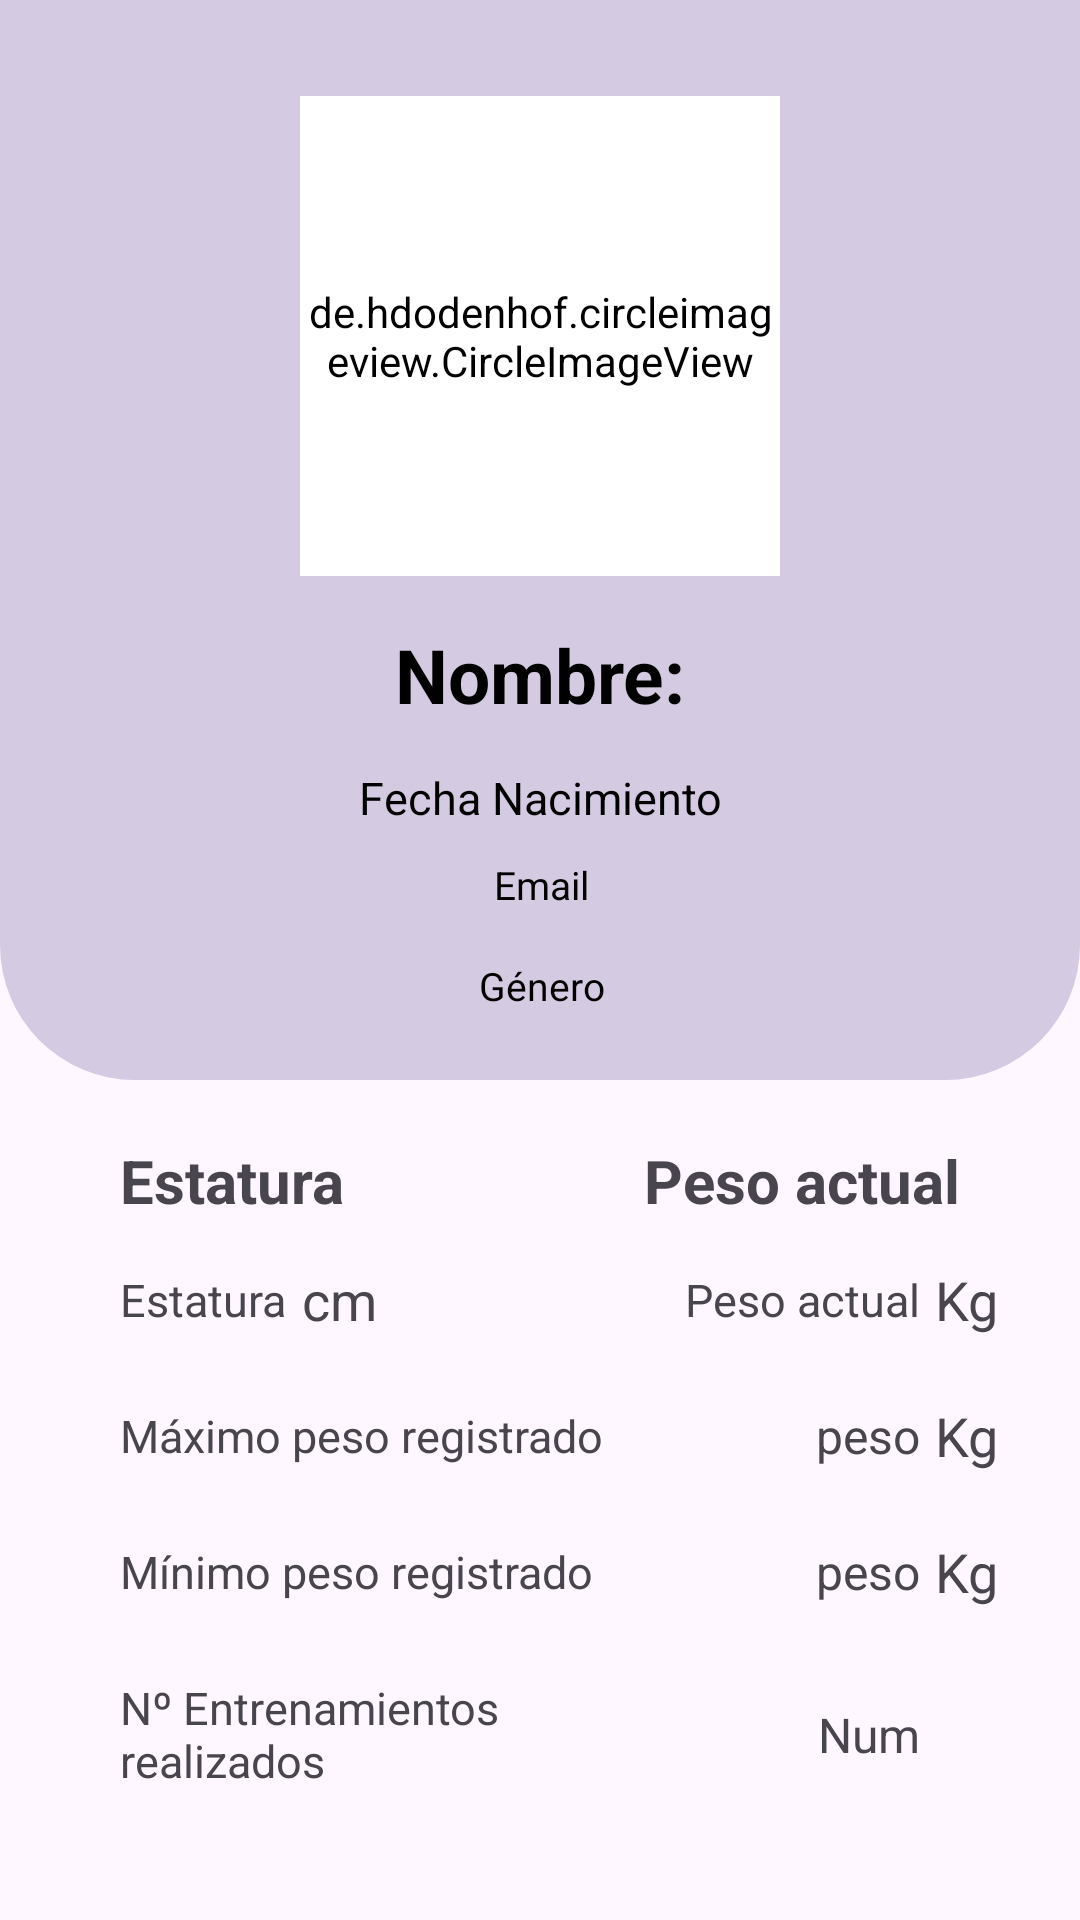

Reconstruct the res/layout file that produces this screen, plus the resources it refers to.
<!-- AndroidManifest.xml: application theme Theme.AppRPE -->
<!-- res/layout/fragment_perfil.xml -->
<?xml version="1.0" encoding="utf-8"?>
<androidx.constraintlayout.widget.ConstraintLayout
    xmlns:android="http://schemas.android.com/apk/res/android"
    xmlns:app="http://schemas.android.com/apk/res-auto"
    xmlns:tools="http://schemas.android.com/tools"
    android:layout_width="match_parent"
    android:layout_height="match_parent"
    android:id="@+id/perfil_fragment"
    tools:context="com.AntArDev.MyRpe_Assistant.view.navBottom.Perfil.PerfilFragment">

    <TextView
        android:id="@+id/textView_Estatura"
        android:layout_width="wrap_content"
        android:layout_height="wrap_content"
        android:layout_marginTop="16dp"
        android:text="@string/estatura"
        android:textSize="15sp"
        app:layout_constraintStart_toStartOf="@+id/textViewp_estatura"
        app:layout_constraintTop_toBottomOf="@+id/textViewp_estatura" />

    <TextView
        android:id="@+id/textView_Peso"
        android:layout_width="wrap_content"
        android:layout_height="wrap_content"
        android:layout_marginTop="16dp"
        android:text="@string/peso"
        android:textSize="15sp"
        app:layout_constraintEnd_toEndOf="@+id/textViewp_estatura2"
        app:layout_constraintStart_toStartOf="@+id/textViewp_estatura2"
        app:layout_constraintTop_toBottomOf="@+id/textViewp_estatura2" />

    <TextView
        android:id="@+id/textView_Cm"
        android:layout_width="wrap_content"
        android:layout_height="wrap_content"
        android:layout_marginStart="5dp"
        android:text="@string/cm"
        android:textSize="18sp"
        app:layout_constraintBottom_toBottomOf="@+id/textView_Estatura"
        app:layout_constraintStart_toEndOf="@+id/textView_Estatura"
        app:layout_constraintTop_toTopOf="@+id/textView_Estatura" />

    <TextView
        android:id="@+id/textView_Kg"
        android:layout_width="wrap_content"
        android:layout_height="wrap_content"
        android:layout_marginStart="5dp"
        android:text="@string/kg"
        android:textSize="18sp"
        app:layout_constraintBottom_toBottomOf="@+id/textView_Peso"
        app:layout_constraintStart_toEndOf="@+id/textView_Peso"
        app:layout_constraintTop_toTopOf="@+id/textView_Peso" />

    <TextView
        android:id="@+id/textView_Kg2"
        android:layout_width="wrap_content"
        android:layout_height="wrap_content"
        android:layout_marginStart="5dp"
        android:text="@string/kg"
        android:textSize="18sp"
        app:layout_constraintBottom_toBottomOf="@+id/View_pesomaximo"
        app:layout_constraintStart_toEndOf="@+id/View_pesomaximo"
        app:layout_constraintTop_toTopOf="@+id/View_pesomaximo" />

    <TextView
        android:id="@+id/textView_Kg3"
        android:layout_width="wrap_content"
        android:layout_height="wrap_content"
        android:layout_marginStart="5dp"
        android:text="@string/kg"
        android:textSize="18sp"
        app:layout_constraintBottom_toBottomOf="@+id/View_pesominimo"
        app:layout_constraintStart_toEndOf="@+id/View_pesominimo"
        app:layout_constraintTop_toTopOf="@+id/View_pesominimo" />

    <TextView
        android:id="@+id/textViewp_estatura"
        android:layout_width="wrap_content"
        android:layout_height="wrap_content"
        android:layout_marginStart="40dp"
        android:layout_marginTop="20dp"
        android:text="@string/estatura"
        android:textSize="20sp"
        android:textStyle="bold"
        app:layout_constraintStart_toStartOf="parent"
        app:layout_constraintTop_toBottomOf="@+id/constraintLayout" />

    <TextView
        android:id="@+id/textViewp_estatura2"
        android:layout_width="wrap_content"
        android:layout_height="wrap_content"
        android:layout_marginEnd="40dp"
        android:text="@string/peso"
        android:textSize="20sp"
        android:textStyle="bold"
        app:layout_constraintEnd_toEndOf="parent"
        app:layout_constraintTop_toTopOf="@+id/textViewp_estatura" />

    <androidx.constraintlayout.widget.ConstraintLayout
        android:id="@+id/constraintLayout"
        android:layout_width="match_parent"
        android:layout_height="360dp"
        android:background="@drawable/fondo_perfil"
        app:layout_constraintEnd_toEndOf="parent"
        app:layout_constraintStart_toStartOf="parent"
        app:layout_constraintTop_toTopOf="parent">

        <TextView
            android:id="@+id/textView_Email"
            android:layout_width="wrap_content"
            android:layout_height="wrap_content"
            android:layout_marginTop="10dp"
            android:maxLines="3"
            android:minLines="1"
            android:text="@string/email"
            android:textColor="#FF000000"
            android:textSize="13sp"
            app:layout_constraintEnd_toEndOf="@+id/TextView_fecha"
            app:layout_constraintStart_toStartOf="@+id/TextView_fecha"
            app:layout_constraintTop_toBottomOf="@+id/TextView_fecha" />

        <TextView
            android:id="@+id/TextView_fecha"
            android:layout_width="wrap_content"
            android:layout_height="wrap_content"
            android:layout_marginTop="14dp"
            android:text="@string/fecha_nacimiento"
            android:textColor="#FF000000"
            android:textSize="15sp"
            app:layout_constraintEnd_toEndOf="@+id/textView_Nombre"
            app:layout_constraintStart_toStartOf="@+id/textView_Nombre"
            app:layout_constraintTop_toBottomOf="@+id/textView_Nombre" />

        <TextView
            android:id="@+id/textView_Nombre"
            android:layout_width="wrap_content"
            android:layout_height="wrap_content"
            android:layout_marginTop="16dp"
            android:text="@string/nombre"
            android:textColor="#FF000000"
            android:textSize="25sp"
            android:textStyle="bold"
            app:layout_constraintEnd_toEndOf="@+id/profile_image"
            app:layout_constraintStart_toStartOf="@+id/profile_image"
            app:layout_constraintTop_toBottomOf="@+id/profile_image" />

        <TextView
            android:id="@+id/textView_Genero"
            android:layout_width="wrap_content"
            android:layout_height="wrap_content"
            android:layout_marginTop="16dp"
            android:text="@string/g_nero"
            android:textColor="#FF000000"
            android:textSize="13sp"
            app:layout_constraintEnd_toEndOf="@+id/textView_Email"
            app:layout_constraintStart_toStartOf="@+id/textView_Email"
            app:layout_constraintTop_toBottomOf="@+id/textView_Email" />

        <de.hdodenhof.circleimageview.CircleImageView
            android:id="@+id/profile_image"
            android:layout_width="160dp"
            android:layout_height="160dp"
            android:layout_marginTop="32dp"
            android:backgroundTint="@color/white"
            android:src="@drawable/ic_user_3_24dp"
            app:civ_border_color="@color/white"
            app:civ_border_width="1dp"
            app:layout_constraintEnd_toEndOf="parent"
            app:layout_constraintStart_toStartOf="parent"
            app:layout_constraintTop_toTopOf="parent" />

    </androidx.constraintlayout.widget.ConstraintLayout>

    <TextView
        android:id="@+id/textView25_pesomaximo"
        android:layout_width="wrap_content"
        android:layout_height="wrap_content"
        android:layout_marginTop="25dp"
        android:text="@string/m_ximo_peso_registrado"
        android:textSize="15sp"
        app:layout_constraintStart_toStartOf="@+id/textView_Estatura"
        app:layout_constraintTop_toBottomOf="@+id/textView_Estatura" />

    <TextView
        android:id="@+id/textView26_pesominimo"
        android:layout_width="wrap_content"
        android:layout_height="wrap_content"
        android:layout_marginTop="25dp"
        android:text="@string/m_nimo_peso_registrado"
        android:textSize="15sp"
        app:layout_constraintStart_toStartOf="@+id/textView25_pesomaximo"
        app:layout_constraintTop_toBottomOf="@+id/textView25_pesomaximo" />

    <TextView
        android:id="@+id/textView_nent"
        android:layout_width="wrap_content"
        android:layout_height="wrap_content"
        android:layout_marginTop="25dp"
        android:maxEms="8"
        android:minLines="2"
        android:text="@string/n_entrenamientos_realizados"
        android:textSize="15sp"
        app:layout_constraintStart_toStartOf="@+id/textView26_pesominimo"
        app:layout_constraintTop_toBottomOf="@+id/textView26_pesominimo" />

    <TextView
        android:id="@+id/View_pesomaximo"
        android:layout_width="wrap_content"
        android:layout_height="wrap_content"
        android:text="@string/pesoo"
        android:textSize="16sp"
        app:layout_constraintBottom_toBottomOf="@+id/textView25_pesomaximo"
        app:layout_constraintEnd_toEndOf="@+id/textView_Peso"
        app:layout_constraintTop_toTopOf="@+id/textView25_pesomaximo" />

    <TextView
        android:id="@+id/View_pesominimo"
        android:layout_width="wrap_content"
        android:layout_height="wrap_content"
        android:text="@string/pesoo"
        android:textSize="16sp"
        app:layout_constraintBottom_toBottomOf="@+id/textView26_pesominimo"
        app:layout_constraintEnd_toEndOf="@+id/textView_Peso"
        app:layout_constraintTop_toTopOf="@+id/textView26_pesominimo" />

    <TextView
        android:id="@+id/view_nent"
        android:layout_width="wrap_content"
        android:layout_height="wrap_content"
        android:text="@string/num"
        android:textSize="16sp"
        app:layout_constraintBottom_toBottomOf="@+id/textView_nent"
        app:layout_constraintEnd_toEndOf="@+id/textView_Peso"
        app:layout_constraintTop_toTopOf="@+id/textView_nent" />


</androidx.constraintlayout.widget.ConstraintLayout>
<!-- resources referenced by this layout -->
<resources>
  <color name="white">#FFFFFFFF</color>
  <!-- drawable fondo_perfil (drawable) -->
  <?xml version="1.0" encoding="utf-8"?>
  <selector xmlns:android="http://schemas.android.com/apk/res/android">
      <item>
          <shape android:shape="rectangle">
              <solid android:color="#D4CAE1" />
              <corners android:bottomLeftRadius="45dp" android:bottomRightRadius="45dp"/>
          </shape>
      </item>
  
  </selector>
  <!-- drawable ic_user_3_24dp: vector/xml drawable (drawable, 3405 chars, omitted) -->
  <string name="cm">cm</string>
  <string name="email">Email</string>
  <string name="estatura">Estatura</string>
  <string name="fecha_nacimiento">Fecha Nacimiento</string>
  <string name="g_nero">Género</string>
  <string name="kg">Kg</string>
  <string name="m_nimo_peso_registrado">Mínimo peso registrado</string>
  <string name="m_ximo_peso_registrado">Máximo peso registrado</string>
  <string name="n_entrenamientos_realizados">Nº Entrenamientos realizados</string>
  <string name="nombre">Nombre:</string>
  <string name="num">Num</string>
  <string name="peso">Peso actual</string>
  <string name="pesoo">peso</string>
  <style name="Theme.AppRPE" parent="Theme.Material3.Light">
      <item name="android:forceDarkAllowed">false</item>
      
      <item name="colorPrimary">#744FB3</item>
      <item name="colorPrimaryVariant">#987FDA</item>
      <item name="colorOnPrimary">@color/white</item>
      
      <item name="colorSecondary">@color/teal_200</item>
      <item name="colorSecondaryVariant">@color/teal_700</item>
      <item name="colorOnSecondary">@color/black</item>
      
      <item name="android:statusBarColor">?attr/colorPrimaryVariant</item>
      
      </style>
  <color name="teal_200">#FF03DAC5</color>
  <color name="teal_700">#FF018786</color>
  <color name="black">#FF000000</color>
</resources>
